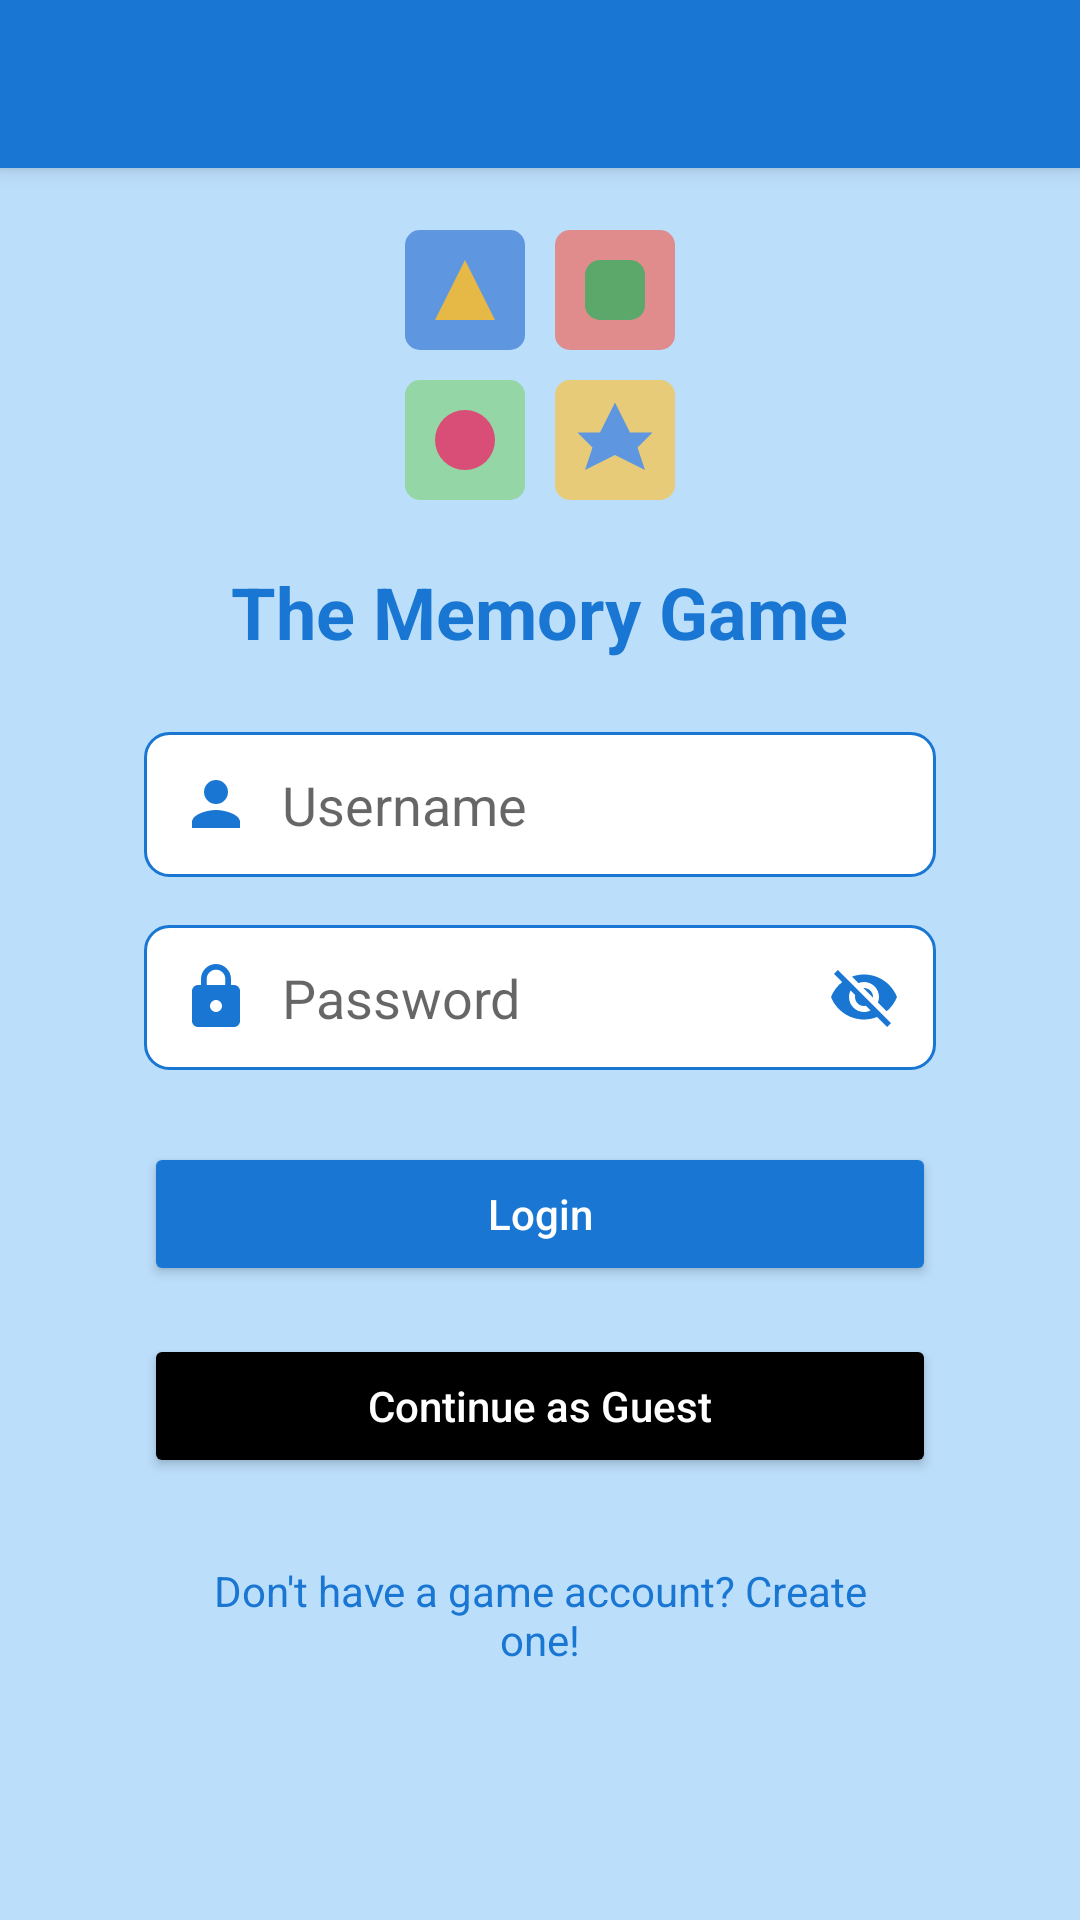

Write the Android layout XML for this screen, with the resource values it uses.
<!-- AndroidManifest.xml: application theme Theme.AppTheme -->
<!-- res/layout/activity_login.xml -->
<?xml version="1.0" encoding="utf-8"?>
<androidx.coordinatorlayout.widget.CoordinatorLayout
    xmlns:android="http://schemas.android.com/apk/res/android"
    xmlns:app="http://schemas.android.com/apk/res-auto"
    android:layout_width="match_parent"
    android:layout_height="match_parent"
    android:background="@color/blue_100">

    <com.google.android.material.appbar.AppBarLayout
        android:layout_width="match_parent"
        android:layout_height="wrap_content"
        android:theme="@style/ThemeOverlay.MaterialComponents.ActionBar">

        <com.google.android.material.appbar.CollapsingToolbarLayout
            android:layout_width="match_parent"
            android:layout_height="wrap_content"
            app:contentScrim="@color/blue_700"
            app:layout_scrollFlags="scroll|exitUntilCollapsed">

            <androidx.appcompat.widget.Toolbar
                android:id="@+id/toolbar"
                android:layout_width="match_parent"
                android:layout_height="wrap_content"
                app:title="Login to Game"
                app:titleTextColor="@android:color/white" />

        </com.google.android.material.appbar.CollapsingToolbarLayout>

    </com.google.android.material.appbar.AppBarLayout>

    <ScrollView
        android:layout_width="match_parent"
        android:layout_height="match_parent"
        android:fillViewport="true"
        android:layout_gravity="center"
        android:paddingHorizontal="48dp">

        <LinearLayout
            android:layout_width="match_parent"
            android:layout_height="wrap_content"
            android:orientation="vertical"
            android:gravity="center"
            android:layout_gravity="center"
            android:paddingVertical="32dp">

            <ImageView
                android:layout_width="100dp"
                android:layout_height="100dp"
                android:src="@drawable/ic_game"
                android:contentDescription="App Logo"
                android:layout_marginBottom="16dp" />

            <TextView
                android:layout_width="wrap_content"
                android:layout_height="wrap_content"
                android:text="The Memory Game"
                android:textSize="24sp"
                android:textStyle="bold"
                android:gravity="center"
                android:layout_marginBottom="24dp"
                android:textColor="@color/blue_700" />

            <EditText
                android:id="@+id/usernameEditText"
                android:layout_width="match_parent"
                android:layout_height="wrap_content"
                android:hint="Username"
                android:padding="12dp"
                android:background="@drawable/edit_text_background"
                android:layout_marginBottom="16dp"
                android:drawableStart="@drawable/ic_user"
                android:drawablePadding="10dp" />

            <RelativeLayout
                android:layout_width="match_parent"
                android:layout_height="wrap_content"
                android:layout_marginBottom="24dp">

                <EditText
                    android:id="@+id/passwordEditText"
                    android:layout_width="match_parent"
                    android:layout_height="wrap_content"
                    android:hint="Password"
                    android:padding="12dp"
                    android:background="@drawable/edit_text_background"
                    android:inputType="textPassword"
                    android:drawableStart="@drawable/ic_password"
                    android:drawablePadding="10dp"
                    android:paddingEnd="56dp" />

                <ImageView
                    android:id="@+id/passwordToggle"
                    android:layout_width="32dp"
                    android:layout_height="32dp"
                    android:src="@drawable/ic_visibility_off"
                    android:contentDescription="Toggle Password Visibility"
                    android:layout_alignParentEnd="true"
                    android:layout_centerVertical="true"
                    android:layout_marginStart="8dp"
                    android:layout_marginEnd="8dp"
                    android:padding="4dp" />

            </RelativeLayout>

            <Button
                android:id="@+id/loginButton"
                android:layout_width="match_parent"
                android:layout_height="wrap_content"
                android:text="Login"
                android:padding="12dp"
                android:backgroundTint="@color/blue_700"
                android:textColor="@android:color/white"
                android:textAllCaps="false"
                android:layout_marginBottom="8dp" />

            <Button
                android:id="@+id/guestButton"
                android:layout_width="match_parent"
                android:layout_height="wrap_content"
                android:text="Continue as Guest"
                android:padding="12dp"
                android:backgroundTint="@android:color/black"
                android:textColor="@android:color/white"
                android:textAllCaps="false"
                android:layout_marginTop="8dp" />

            
            <TextView
                android:id="@+id/registerLink"
                android:layout_width="wrap_content"
                android:layout_height="wrap_content"
                android:text="Don't have a game account? Create one!"
                android:textSize="14sp"
                android:layout_marginTop="16dp"
                android:textColor="@color/blue_700"
                android:gravity="center"
                android:clickable="true"
                android:focusable="true"
                android:paddingVertical="12dp"
                android:paddingHorizontal="16dp"
                android:background="?attr/selectableItemBackground" />

            <ProgressBar
                android:id="@+id/progressBar"
                android:layout_width="wrap_content"
                android:layout_height="wrap_content"
                android:layout_marginTop="16dp"
                android:visibility="gone" />

        </LinearLayout>

    </ScrollView>

</androidx.coordinatorlayout.widget.CoordinatorLayout>
<!-- resources referenced by this layout -->
<resources>
  <color name="blue_100">#BBDEFB</color>
  <color name="blue_700">#1976D2</color>
  <!-- drawable edit_text_background (drawable) -->
  <?xml version="1.0" encoding="utf-8"?>
  <shape xmlns:android="http://schemas.android.com/apk/res/android">
      <solid android:color="@android:color/white" />
      <corners android:radius="8dp" />
      <stroke android:width="1dp" android:color="@color/blue_700" />
      <padding android:left="8dp" android:right="8dp" android:top="4dp" android:bottom="4dp" />
  </shape>
  <!-- drawable ic_password (drawable) -->
  <vector xmlns:android="http://schemas.android.com/apk/res/android"
      android:width="24dp"
      android:height="24dp"
      android:viewportWidth="24"
      android:viewportHeight="24">
    <path
        android:pathData="M18,8h-1L17,6c0,-2.76 -2.24,-5 -5,-5S7,3.24 7,6v2L6,8c-1.1,0 -2,0.9 -2,2v10c0,1.1 0.9,2 2,2h12c1.1,0 2,-0.9 2,-2L20,10c0,-1.1 -0.9,-2 -2,-2zM12,17c-1.1,0 -2,-0.9 -2,-2s0.9,-2 2,-2 2,0.9 2,2 -0.9,2 -2,2zM15.1,8L8.9,8L8.9,6c0,-1.71 1.39,-3.1 3.1,-3.1 1.71,0 3.1,1.39 3.1,3.1v2z"
        android:fillColor="#1976d2"/>
  </vector>
  <!-- drawable ic_user (drawable) -->
  <vector xmlns:android="http://schemas.android.com/apk/res/android"
      android:width="24dp"
      android:height="24dp"
      android:viewportWidth="24"
      android:viewportHeight="24">
    <path
        android:pathData="M12,12c2.21,0 4,-1.79 4,-4s-1.79,-4 -4,-4 -4,1.79 -4,4 1.79,4 4,4zM12,14c-2.67,0 -8,1.34 -8,4v2h16v-2c0,-2.66 -5.33,-4 -8,-4z"
        android:fillColor="#1976d2"/>
  </vector>
  <!-- drawable ic_visibility_off (drawable) -->
  <vector xmlns:android="http://schemas.android.com/apk/res/android"
      android:width="24dp"
      android:height="24dp"
      android:viewportWidth="24"
      android:viewportHeight="24">
    <path
        android:pathData="M12,7c2.76,0 5,2.24 5,5 0,0.65 -0.13,1.26 -0.36,1.83l2.92,2.92c1.51,-1.26 2.7,-2.89 3.43,-4.75 -1.73,-4.39 -6,-7.5 -11,-7.5 -1.4,0 -2.74,0.25 -3.98,0.7l2.16,2.16C10.74,7.13 11.35,7 12,7zM2,4.27l2.28,2.28 0.46,0.46C3.08,8.3 1.78,10.02 1,12c1.73,4.39 6,7.5 11,7.5 1.55,0 3.03,-0.3 4.38,-0.84l0.42,0.42L19.73,22 21,20.73 3.27,3 2,4.27zM7.53,9.8l1.55,1.55c-0.05,0.21 -0.08,0.43 -0.08,0.65 0,1.66 1.34,3 3,3 0.22,0 0.44,-0.03 0.65,-0.08l1.55,1.55c-0.67,0.33 -1.41,0.53 -2.2,0.53 -2.76,0 -5,-2.24 -5,-5 0,-0.79 0.2,-1.53 0.53,-2.2zM11.84,9.02l3.15,3.15 0.02,-0.16c0,-1.66 -1.34,-3 -3,-3l-0.17,0.01z"
        android:fillColor="#1976d2"/>
  </vector>
  <style name="Theme.AppTheme" parent="Theme.MaterialComponents.DayNight.NoActionBar">
          
          <item name="colorPrimary">@color/blue_700</item>
          <item name="colorPrimaryVariant">@color/blue_100</item>
          <item name="colorOnPrimary">@android:color/white</item>
          <item name="colorSecondary">@color/blue_700</item>
      </style>
</resources>
